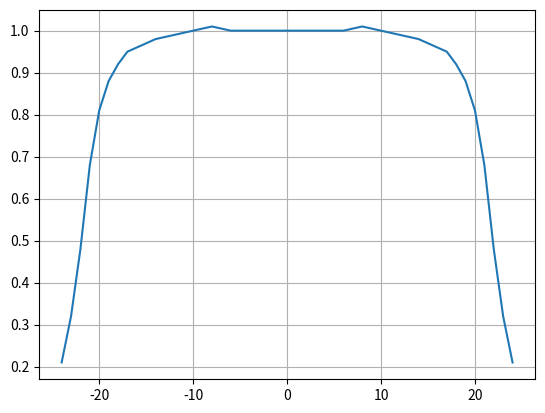

The script that saved this image:
import matplotlib.pyplot as plt
import numpy as np

longueur = [0, 2, 4, 6, 8, 10, 12, 14, 16, 17, 18, 19, 20, 21, 22, 23, 24]
moinslongueur = [-l for l in longueur]
moinslongueur.reverse()
bx = [1.00, 1.00, 1.00, 1.00, 1.01, 1.00, 0.99, 0.98, 0.96, 0.95, 0.92, 0.88, 0.81, 0.68, 0.48, 0.32, 0.21]
moinsbx = bx.copy()
moinsbx.reverse()

moinslongueur.extend(longueur)
moinsbx.extend(bx)

bz = np.array([0.1, 0.1, 0.1, 0.1, 0.1, 0.1, 0.1, 0.1, 0.1, 0.1, 0.1, 0.1, 0.1, 0.1, 0.1, 0.1, 0.1])

plt.plot(moinslongueur, moinsbx)
plt.grid()
plt.show()
